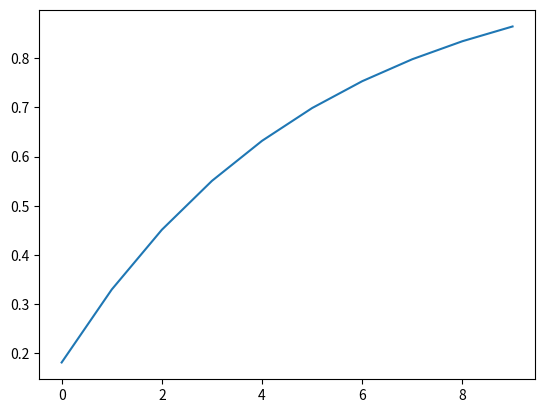

Generate this figure with matplotlib: (Note: this script raises an exception after producing the figure.)
# -*- coding: utf-8 -*-
"""
Created on Tue Apr 27 19:21:58 2021

[redacted]

"""
import numpy as np
import matplotlib.pyplot as plt
from matplotlib import cm
from matplotlib.ticker import LinearLocator, FormatStrFormatter
from mpl_toolkits.mplot3d import Axes3D

t = np.linspace(0.1, 1, 10)
a = 2.0


def Weibull(t,a):
    func = 1-np.exp(-(a*t))
    return func

plt.plot(Weibull(t,a))



f = lambda x,y: (x-1)**2 + 100*(y-x**2)**2;

figRos = plt.figure(figsize=(12, 7))
axRos = figRos.gca(projection='3d')

# Evaluar la funcion
X = np.arange(0, 1, 0.1)
Y = np.array(Weibull(t,a))
X, Y = np.meshgrid(X, Y)
Z = f(X,Y)

# Plot the surface
surf = axRos.plot_surface(X, Y, Z, cmap=cm.gist_heat_r,
                       linewidth=0, antialiased=False)
axRos.set_zlim(0, 100)
figRos.colorbar(surf, shrink=0.5, aspect=10)
plt.show() 